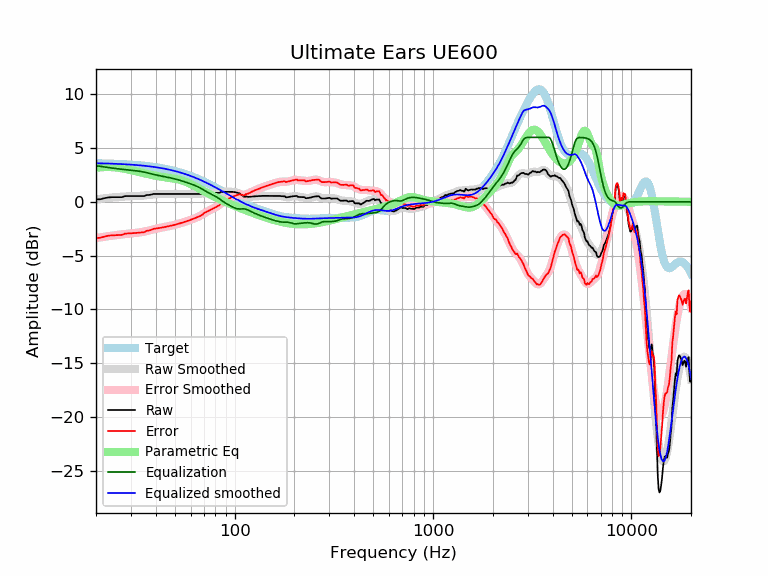

Values plotted in this chart, from the file beside it:
frequency, raw, error, smoothed, error_smoothed, equalization, parametric_eq, equalized_raw, equalized_smoothed, target
20, 0.24, -3.36, 0.23, -3.36, 3.36, 3.16, 3.60, 3.59, 3.59
21, 0.24, -3.35, 0.28, -3.30, 3.30, 3.21, 3.54, 3.58, 3.58
22, 0.34, -3.24, 0.33, -3.25, 3.25, 3.24, 3.58, 3.57, 3.57
23, 0.41, -3.16, 0.37, -3.20, 3.20, 3.24, 3.60, 3.56, 3.56
24, 0.44, -3.12, 0.40, -3.15, 3.15, 3.23, 3.58, 3.55, 3.55
25, 0.44, -3.10, 0.44, -3.10, 3.10, 3.21, 3.54, 3.54, 3.54
26, 0.44, -3.09, 0.46, -3.07, 3.07, 3.17, 3.50, 3.53, 3.53
27, 0.44, -3.08, 0.48, -3.03, 3.03, 3.12, 3.47, 3.51, 3.51
28, 0.54, -2.96, 0.50, -3.00, 3.00, 3.07, 3.53, 3.50, 3.50
29, 0.54, -2.94, 0.51, -2.97, 2.97, 3.01, 3.51, 3.48, 3.48
30, 0.54, -2.93, 0.52, -2.94, 2.94, 2.95, 3.48, 3.46, 3.46
31, 0.54, -2.91, 0.53, -2.91, 2.91, 2.89, 3.45, 3.44, 3.44
32, 0.54, -2.89, 0.54, -2.89, 2.89, 2.83, 3.42, 3.42, 3.42
33, 0.54, -2.87, 0.55, -2.85, 2.85, 2.77, 3.39, 3.40, 3.40
34, 0.54, -2.85, 0.57, -2.81, 2.81, 2.71, 3.35, 3.38, 3.38
35, 0.54, -2.82, 0.59, -2.77, 2.77, 2.65, 3.30, 3.36, 3.36
36, 0.64, -2.70, 0.62, -2.72, 2.72, 2.60, 3.35, 3.33, 3.33
37, 0.64, -2.67, 0.64, -2.66, 2.66, 2.55, 3.30, 3.31, 3.31
38, 0.68, -2.60, 0.67, -2.61, 2.61, 2.50, 3.29, 3.28, 3.28
39, 0.74, -2.52, 0.69, -2.56, 2.56, 2.46, 3.29, 3.25, 3.25
40, 0.74, -2.49, 0.72, -2.51, 2.51, 2.42, 3.24, 3.22, 3.22
41, 0.74, -2.46, 0.73, -2.46, 2.46, 2.39, 3.20, 3.19, 3.19
42, 0.74, -2.43, 0.74, -2.42, 2.42, 2.36, 3.16, 3.16, 3.16
43, 0.74, -2.39, 0.74, -2.39, 2.39, 2.33, 3.12, 3.13, 3.13
44, 0.74, -2.36, 0.74, -2.35, 2.35, 2.30, 3.09, 3.09, 3.09
45, 0.74, -2.32, 0.74, -2.32, 2.32, 2.28, 3.05, 3.06, 3.06
46, 0.74, -2.29, 0.74, -2.28, 2.28, 2.25, 3.02, 3.02, 3.02
47, 0.74, -2.25, 0.74, -2.25, 2.25, 2.23, 2.98, 2.99, 2.99
48, 0.74, -2.21, 0.74, -2.21, 2.21, 2.21, 2.95, 2.95, 2.95
49, 0.74, -2.17, 0.74, -2.17, 2.17, 2.18, 2.91, 2.91, 2.91
50, 0.74, -2.13, 0.74, -2.13, 2.13, 2.15, 2.87, 2.87, 2.87
51, 0.74, -2.09, 0.74, -2.09, 2.09, 2.12, 2.83, 2.82, 2.82
52, 0.74, -2.05, 0.74, -2.05, 2.05, 2.08, 2.78, 2.78, 2.78
53, 0.74, -2.00, 0.74, -2.00, 2.00, 2.04, 2.74, 2.74, 2.74
54, 0.74, -1.96, 0.74, -1.96, 1.96, 2.00, 2.69, 2.69, 2.69
55, 0.74, -1.91, 0.74, -1.91, 1.91, 1.95, 2.65, 2.65, 2.65
56, 0.74, -1.87, 0.74, -1.87, 1.87, 1.90, 2.60, 2.60, 2.60
57, 0.74, -1.82, 0.74, -1.82, 1.82, 1.85, 2.55, 2.55, 2.55
58, 0.74, -1.77, 0.74, -1.77, 1.77, 1.79, 2.51, 2.51, 2.51
59, 0.74, -1.72, 0.74, -1.72, 1.72, 1.73, 2.46, 2.46, 2.46
60, 0.74, -1.67, 0.73, -1.67, 1.67, 1.66, 2.41, 2.41, 2.41
61, 0.74, -1.62, 0.73, -1.63, 1.63, 1.60, 2.36, 2.36, 2.36
62, 0.74, -1.57, 0.73, -1.58, 1.58, 1.53, 2.31, 2.31, 2.31
63, 0.74, -1.52, 0.73, -1.53, 1.53, 1.46, 2.26, 2.26, 2.26
64, 0.74, -1.47, 0.73, -1.47, 1.47, 1.39, 2.21, 2.21, 2.21
65, 0.74, -1.42, 0.74, -1.42, 1.42, 1.33, 2.15, 2.15, 2.15
66, 0.74, -1.36, 0.74, -1.36, 1.36, 1.26, 2.09, 2.10, 2.10
67, 0.74, -1.31, 0.75, -1.29, 1.29, 1.19, 2.03, 2.05, 2.05
68, 0.74, -1.26, 0.77, -1.23, 1.23, 1.12, 1.96, 1.99, 1.99
69, 0.77, -1.18, 0.78, -1.16, 1.16, 1.06, 1.92, 1.94, 1.94
70, 0.84, -1.05, 0.80, -1.09, 1.09, 0.99, 1.92, 1.89, 1.89
71, 0.84, -1.00, 0.81, -1.02, 1.02, 0.93, 1.86, 1.83, 1.83
72, 0.84, -0.94, 0.82, -0.95, 0.95, 0.87, 1.79, 1.78, 1.78
73, 0.84, -0.89, 0.83, -0.89, 0.89, 0.81, 1.73, 1.73, 1.73
74, 0.84, -0.83, 0.84, -0.83, 0.83, 0.75, 1.67, 1.67, 1.67
75, 0.84, -0.78, 0.84, -0.78, 0.78, 0.69, 1.61, 1.62, 1.62
76, 0.84, -0.73, 0.84, -0.72, 0.72, 0.64, 1.56, 1.56, 1.56
77, 0.84, -0.67, 0.84, -0.67, 0.67, 0.58, 1.51, 1.51, 1.51
78, 0.84, -0.62, 0.83, -0.62, 0.62, 0.53, 1.46, 1.45, 1.45
79, 0.84, -0.56, 0.83, -0.57, 0.57, 0.48, 1.40, 1.40, 1.40
... 553 more rows
